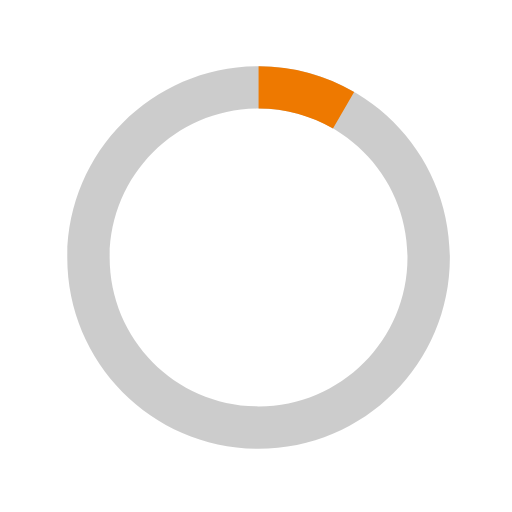
t = 0.00 s
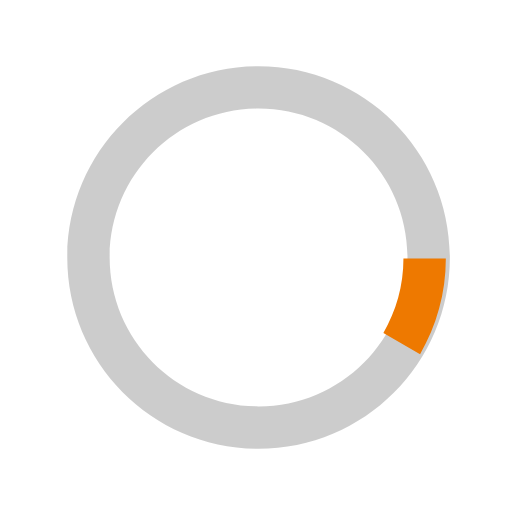
t = 0.13 s
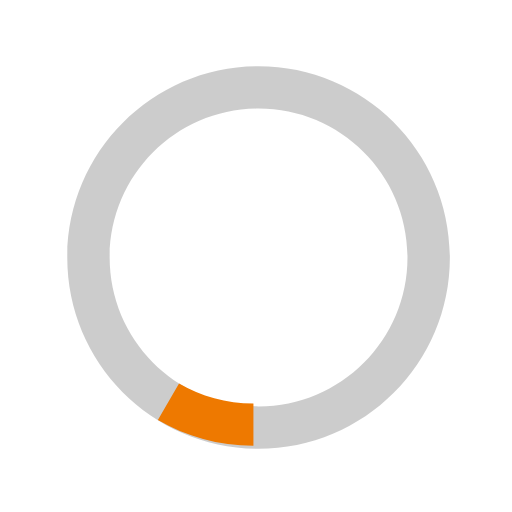
t = 0.25 s
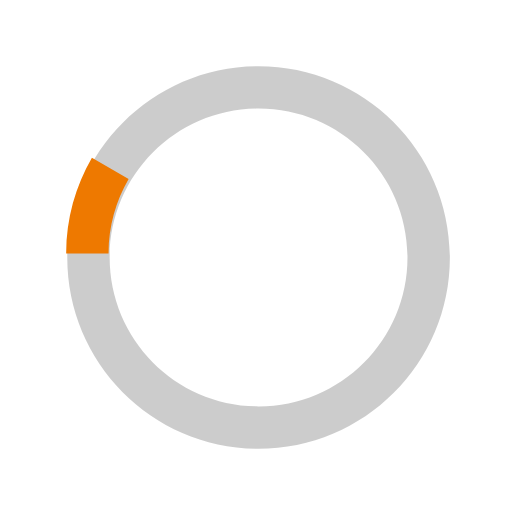
t = 0.38 s

The animated SVG that drew these frames (rendered in a browser with its animation timeline set to each time). Animation: 1 SMIL element (animateTransform=1); one cycle of 0.50 s, repeats indefinitely.

<svg version="1.1" id="loader-1" xmlns="http://www.w3.org/2000/svg" xmlns:xlink="http://www.w3.org/1999/xlink" x="0px" y="0px"
     width="70px" height="70px" viewBox="0 0 40 40" enable-background="new 0 0 40 40" xml:space="preserve">
  <path opacity="0.2" fill="#000" d="M20.201,5.169c-8.254,0-14.946,6.692-14.946,14.946c0,8.255,6.692,14.946,14.946,14.946
    s14.946-6.691,14.946-14.946C35.146,11.861,28.455,5.169,20.201,5.169z M20.201,31.749c-6.425,0-11.634-5.208-11.634-11.634
    c0-6.425,5.209-11.634,11.634-11.634c6.425,0,11.633,5.209,11.633,11.634C31.834,26.541,26.626,31.749,20.201,31.749z"/>
    <path fill="#ee7900" d="M26.013,10.047l1.654-2.866c-2.198-1.272-4.743-2.012-7.466-2.012h0v3.312h0
    C22.32,8.481,24.301,9.057,26.013,10.047z">
    <animateTransform attributeType="xml"
                      attributeName="transform"
                      type="rotate"
                      from="0 20 20"
                      to="360 20 20"
                      dur="0.5s"
                      repeatCount="indefinite"/>
    </path>
  </svg>
